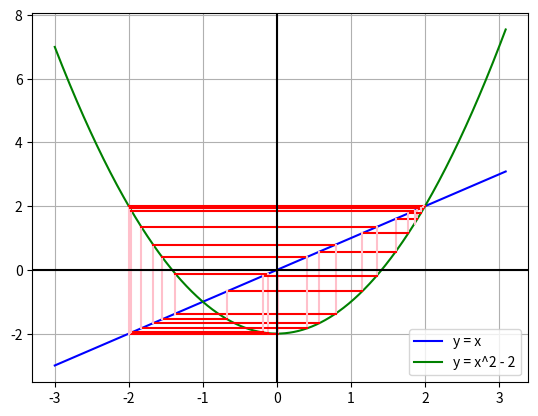

The script that saved this image:
"""
[redacted]
[redacted]

Iteración de una funcion:
telaraña con una
recta= 2x
parábola= x^2 - 2 

"""

import numpy as np
import matplotlib.pyplot as plt

xdi = 3
paso = 0.01

x = np.arange(-xdi, xdi+.1, paso)
funcion = lambda t: t**2 - 2
#funcion = lambda t: 2*t
y = funcion(x)

plt.plot(x, x, color="blue", label="y = x")
plt.plot(x, y, color="green", label="y = x^2 - 2")

x0 = .01
itera = 1
limiteItera = 25

plt.plot([x0, x0], [x0, funcion(x0)], color = 'pink')
while abs(funcion(x0)) < xdi and abs(funcion(x0)) > .00001 and itera < limiteItera:
    plt.plot([x0, funcion(x0)], [funcion(x0), funcion(x0)], color = 'r')
    x0 = funcion(x0)
    plt.plot([x0, x0], [x0, funcion(x0)], color = 'pink')
    itera += 1


#Ejes
plt.axhline(y=0, color='k')
plt.axvline(x=0, color='k')

plt.grid(True)
plt.legend()
plt.show()
